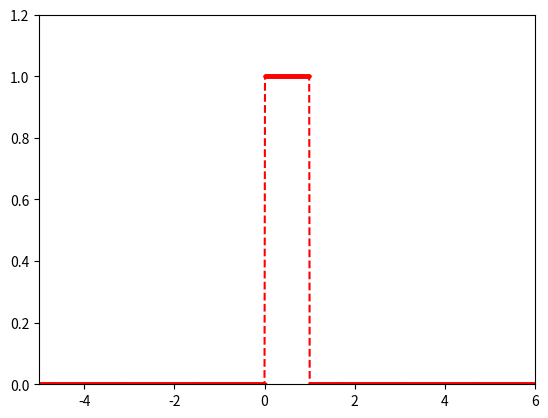
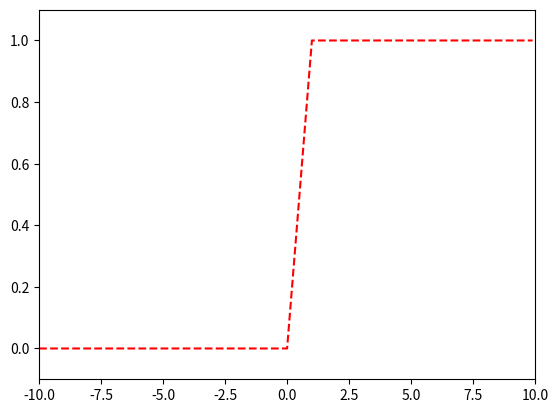
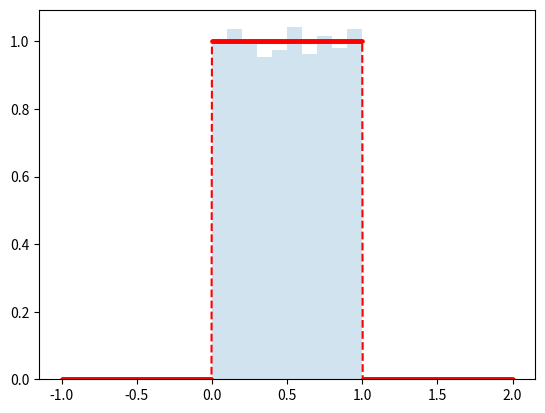

Reproduce these figures in Python, in order.
import numpy as np
import matplotlib.pyplot as plt

from scipy import stats

uni = stats.uniform(loc=0,scale=1) #[a = loc,b = loc+scale]

#2. Gęstość = probability density function = pdf

fig, ax = plt.subplots(1, 1)
ax.set_xlim([-5, 6])
ax.set_ylim([0, 1.2])

x_value = np.linspace(-5, 6, 1000)
ax.plot(x_value, uni.pdf(x_value), 'ro--', ms=2, label='uniform pdf')

# 3. Dystrybunta
fig, ax = plt.subplots(1, 1)

ax.set_xlim([-10, 10])
ax.set_ylim([-0.1, 1.1])

x = np.arange(-10, 10, 0.1)
ax.plot(x, uni.cdf(x), 'r--', ms=1, label='uniform cdf')
plt.show()

x = uni.rvs(10000)
x.min(), x.max()

fig, ax = plt.subplots(1, 1)
ax.hist(x, histtype='stepfilled', alpha=0.2, density=True)
x_value = np.linspace(-1, 2, 1000)
plt.plot(x_value, uni.pdf(x_value), 'ro--', ms=2)
plt.show()


